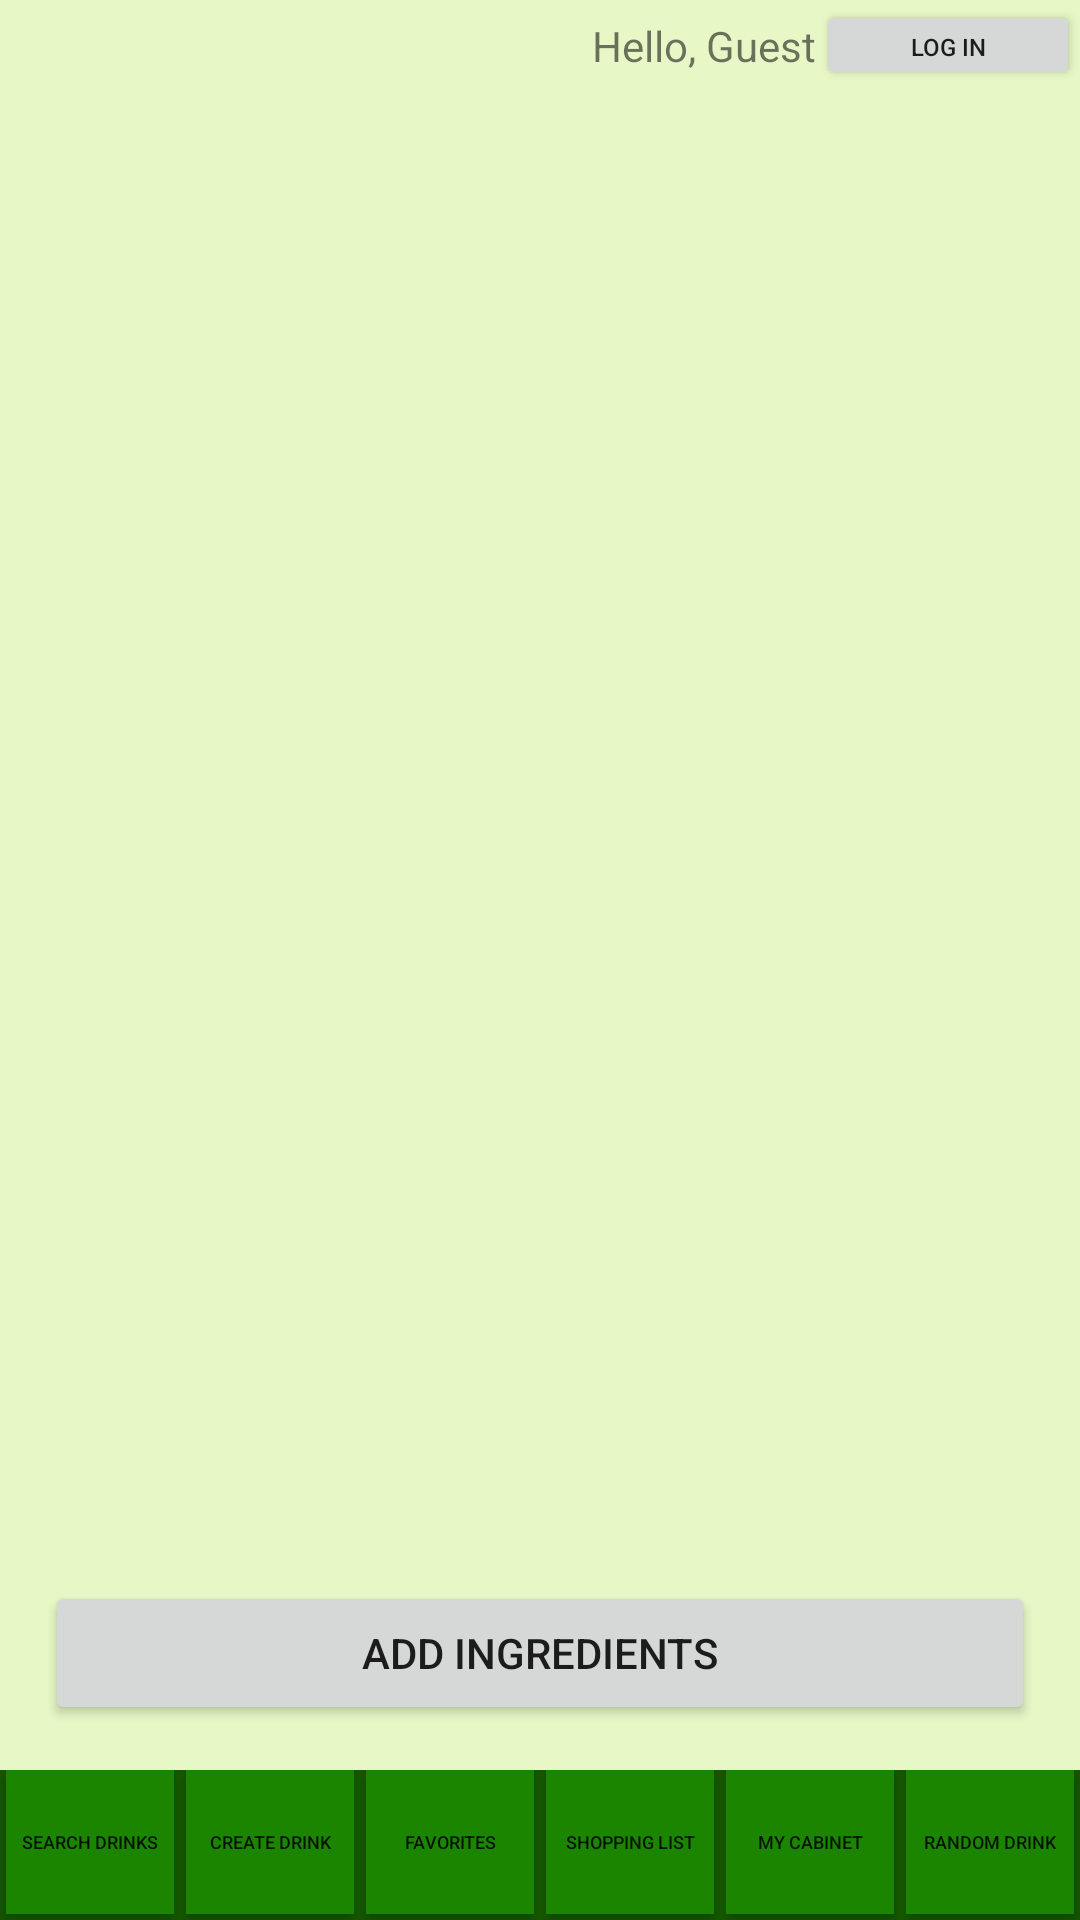

Here is an Android app screen rendered from its layout file. Give the layout XML and the strings, colors and styles it references.
<!-- AndroidManifest.xml: application theme AppTheme -->
<!-- res/layout/activity_cabinet.xml -->
<?xml version="1.0" encoding="utf-8"?>
<android.support.constraint.ConstraintLayout xmlns:android="http://schemas.android.com/apk/res/android"
    xmlns:app="http://schemas.android.com/apk/res-auto"
    xmlns:tools="http://schemas.android.com/tools"
    android:layout_width="match_parent"
    android:layout_height="match_parent"
    tools:context=".UI.CabinetActivity">

    <include
        android:id="@+id/top_log_panel"
        layout="@layout/top_log_panel"
        android:layout_height="@dimen/logPanelHeight"
        android:layout_width="match_parent"
        app:layout_constraintTop_toTopOf="parent"
        app:layout_constraintLeft_toLeftOf="parent"
        app:layout_constraintRight_toRightOf="parent"/>

    <TextView
        android:id="@+id/ingredientsTV"
        android:text="Your ingredients"
        style="@style/LargeText"
        app:layout_constraintTop_toBottomOf="@id/top_log_panel"
        app:layout_constraintLeft_toLeftOf="parent"
        app:layout_constraintRight_toRightOf="parent"/>

    <android.support.v7.widget.RecyclerView
        android:id="@+id/cabinetRV"
        android:layout_width="match_parent"
        android:layout_height="0dp"
        app:layout_constraintTop_toBottomOf="@id/ingredientsTV"
        app:layout_constraintBottom_toTopOf="@id/addIngredientBtn"
        app:layout_constraintLeft_toLeftOf="parent"
        app:layout_constraintRight_toRightOf="parent" />

    <Button
        android:id="@+id/addIngredientBtn"
        android:text="Add Ingredients"
        style="@style/LargeButton"
        app:layout_constraintBottom_toTopOf="@id/bottom_navigation"
        app:layout_constraintLeft_toLeftOf="parent"
        app:layout_constraintRight_toRightOf="parent"/>

    <include
        android:id="@+id/bottom_navigation"
        layout="@layout/bottom_navigation"
        android:layout_width="0dp"
        android:layout_height="wrap_content"
        app:layout_constraintBottom_toBottomOf="parent"
        app:layout_constraintLeft_toLeftOf="parent"
        app:layout_constraintRight_toRightOf="parent"
        />




</android.support.constraint.ConstraintLayout>
<!-- res/layout/top_log_panel.xml (included above) -->
<?xml version="1.0" encoding="utf-8"?>
<android.support.constraint.ConstraintLayout xmlns:android="http://schemas.android.com/apk/res/android"
    android:layout_width="match_parent"
    android:layout_height="match_parent"
    xmlns:app="http://schemas.android.com/apk/res-auto">

    <TextView
        android:id="@+id/greeting"
        android:text="Hello, Guest"
        android:layout_width="wrap_content"
        android:layout_height="wrap_content"
        app:layout_constraintTop_toTopOf="parent"
        app:layout_constraintLeft_toLeftOf="parent"
        app:layout_constraintRight_toLeftOf="@+id/logBtn"
        app:layout_constraintBottom_toBottomOf="@id/logBtn"
        app:layout_constraintHorizontal_chainStyle="packed"
        app:layout_constraintHorizontal_bias="1"/>

    <Button
        android:id="@+id/logBtn"
        android:text="Log In"
        android:textSize="8dp"
        android:layout_width="wrap_content"
        android:layout_height="30dp"
        app:layout_constraintTop_toTopOf="parent"
        app:layout_constraintLeft_toRightOf="@id/greeting"
        app:layout_constraintRight_toRightOf="parent"/>

</android.support.constraint.ConstraintLayout>
<!-- res/layout/bottom_navigation.xml (included above) -->
<?xml version="1.0" encoding="utf-8"?>
<android.support.constraint.ConstraintLayout xmlns:android="http://schemas.android.com/apk/res/android"
    xmlns:tools="http://schemas.android.com/tools"
    android:layout_width="match_parent"
    android:layout_height="match_parent"
    android:background="@color/colorPrimaryDark"
    xmlns:app="http://schemas.android.com/apk/res-auto">

    <Button
        android:id="@+id/searchNVBtn"
        android:text="Search Drinks"
        style="@style/NavButton"
        app:layout_constraintBottom_toBottomOf="parent"
        app:layout_constraintLeft_toLeftOf="parent"
        app:layout_constraintRight_toLeftOf="@id/createNVBtn"
        />

    <Button
        android:id="@+id/createNVBtn"
        style="@style/NavButton"
        android:text="Create Drink"
        app:layout_constraintBottom_toBottomOf="parent"
        app:layout_constraintLeft_toRightOf="@+id/searchNVBtn"
        app:layout_constraintRight_toLeftOf="@id/favesNVBtn"
        />

    <Button
        android:id="@+id/favesNVBtn"
        style="@style/NavButton"
        android:text="Favorites"
        app:layout_constraintBottom_toBottomOf="parent"
        app:layout_constraintLeft_toRightOf="@+id/createNVBtn"
        app:layout_constraintRight_toLeftOf="@id/shoppingNVBtn"
        />

    <Button
        android:id="@+id/shoppingNVBtn"
        android:layout_width="0dp"
        android:layout_height="wrap_content"
        android:text="Shopping List"
        android:textSize="6dp"
        android:layout_margin="2dp"
        android:background="@color/colorPrimary"
        app:layout_constraintBottom_toBottomOf="parent"
        app:layout_constraintLeft_toRightOf="@+id/favesNVBtn"
        app:layout_constraintRight_toLeftOf="@id/cabinetNVBtn"
        tools:padding="0dp" />

    <Button
        android:id="@+id/cabinetNVBtn"
        android:layout_width="0dp"
        android:layout_height="wrap_content"
        android:text="My Cabinet"
        android:textSize="6dp"
        android:layout_margin="2dp"
        android:background="@color/colorPrimary"
        app:layout_constraintBottom_toBottomOf="parent"
        app:layout_constraintLeft_toRightOf="@+id/shoppingNVBtn"
        app:layout_constraintRight_toLeftOf="@id/randomNVBtn"
        tools:padding="0dp" />

    <Button
        android:id="@+id/randomNVBtn"
        android:layout_width="0dp"
        android:layout_height="wrap_content"
        android:text="Random Drink"
        android:textSize="6dp"
        android:layout_margin="2dp"
        android:background="@color/colorPrimary"
        app:layout_constraintBottom_toBottomOf="parent"
        app:layout_constraintLeft_toRightOf="@+id/cabinetNVBtn"
        app:layout_constraintRight_toRightOf="parent"
        tools:padding="0dp" />
</android.support.constraint.ConstraintLayout>
<!-- resources referenced by this layout -->
<resources>
  <color name="colorPrimary">#1b8500</color>
  <color name="colorPrimaryDark">#145700</color>
  <style name="LargeButton">
          <item name="android:layout_margin">15dp</item>
          <item name="android:layout_height">wrap_content</item>
          <item name="android:layout_width">match_parent</item>
      </style>
  <style name="LargeText">
          <item name="android:textAppearance">?android:attr/textAppearanceLarge</item>
          <item name="android:layout_margin">8dp</item>
          <item name="android:layout_width">match_parent</item>
          <item name="android:layout_height">wrap_content</item>
      </style>
  <style name="NavButton">
          <item name="android:background">@color/colorPrimary</item>
          <item name="android:text">@color/white</item>
          <item name="android:layout_margin">2dp</item>
          <item name="android:textSize">6dp</item>
          <item name="android:layout_width">0dp</item>
          <item name="android:layout_height">wrap_content</item>
          <item name="android:padding">0dp</item>
      </style>
  <style name="AppTheme" parent="Theme.AppCompat.Light.DarkActionBar">
          
          <item name="colorPrimary">@color/colorPrimary</item>
          <item name="colorPrimaryDark">@color/colorPrimaryDark</item>
          <item name="colorAccent">@color/colorAccent</item>
          <item name="android:colorBackground">@color/background_material_light</item>
      </style>
  <color name="white">#ffffff</color>
  <color name="colorAccent">#1bb5d8</color>
  <color name="background_material_light">#e7f7c6</color>
</resources>
